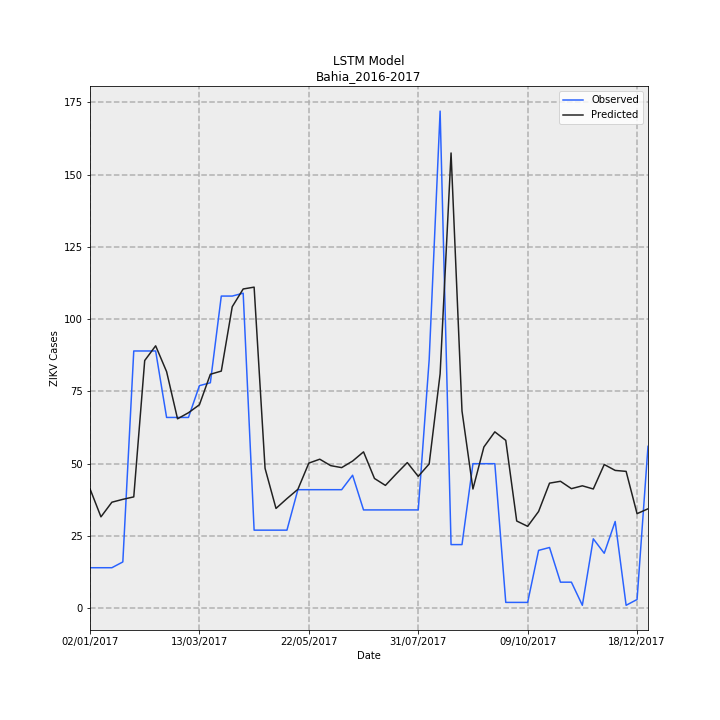

The data file committed next to this chart (first rows):
Date, Observed, Predicted, error
02/01/2017, 14, 41.31, 27.31
09/01/2017, 14, 31.6, 17.6
16/01/2017, 14, 36.67, 22.67
23/01/2017, 16, 37.66, 21.66
30/01/2017, 89, 38.51, -50.49
06/02/2017, 89, 85.69, -3.305
13/02/2017, 89, 90.79, 1.786
20/02/2017, 66, 81.86, 15.86
27/02/2017, 66, 65.53, -0.4721
06/03/2017, 66, 67.63, 1.632
13/03/2017, 77, 70.39, -6.611
20/03/2017, 78, 80.94, 2.941
27/03/2017, 108, 82.04, -25.96
03/04/2017, 108, 104.3, -3.695
10/04/2017, 109, 110.4, 1.448
17/04/2017, 27, 111.1, 84.09
24/04/2017, 27, 48.38, 21.38
01/05/2017, 27, 34.52, 7.515
08/05/2017, 27, 37.92, 10.92
15/05/2017, 41, 41.13, 0.1264
22/05/2017, 41, 50.2, 9.199
29/05/2017, 41, 51.55, 10.55
05/06/2017, 41, 49.32, 8.323
12/06/2017, 41, 48.64, 7.637
19/06/2017, 46, 50.9, 4.903
26/06/2017, 34, 54.09, 20.09
03/07/2017, 34, 44.88, 10.88
10/07/2017, 34, 42.49, 8.485
17/07/2017, 34, 46.51, 12.51
24/07/2017, 34, 50.38, 16.38
31/07/2017, 34, 45.61, 11.61
07/08/2017, 86, 49.91, -36.09
14/08/2017, 172, 81.09, -90.91
21/08/2017, 22, 157.5, 135.5
28/08/2017, 22, 68.23, 46.23
04/09/2017, 50, 41.24, -8.759
11/09/2017, 50, 55.77, 5.769
18/09/2017, 50, 61.01, 11.01
25/09/2017, 2, 58.07, 56.07
02/10/2017, 2, 30.16, 28.16
09/10/2017, 2, 28.32, 26.32
16/10/2017, 20, 33.46, 13.46
23/10/2017, 21, 43.27, 22.27
30/10/2017, 9, 43.91, 34.91
06/11/2017, 9, 41.36, 32.36
13/11/2017, 1, 42.34, 41.34
20/11/2017, 24, 41.25, 17.25
27/11/2017, 19, 49.71, 30.71
04/12/2017, 30, 47.67, 17.67
11/12/2017, 1, 47.34, 46.34
18/12/2017, 3, 32.71, 29.71
25/12/2017, 56, 34.38, -21.62
